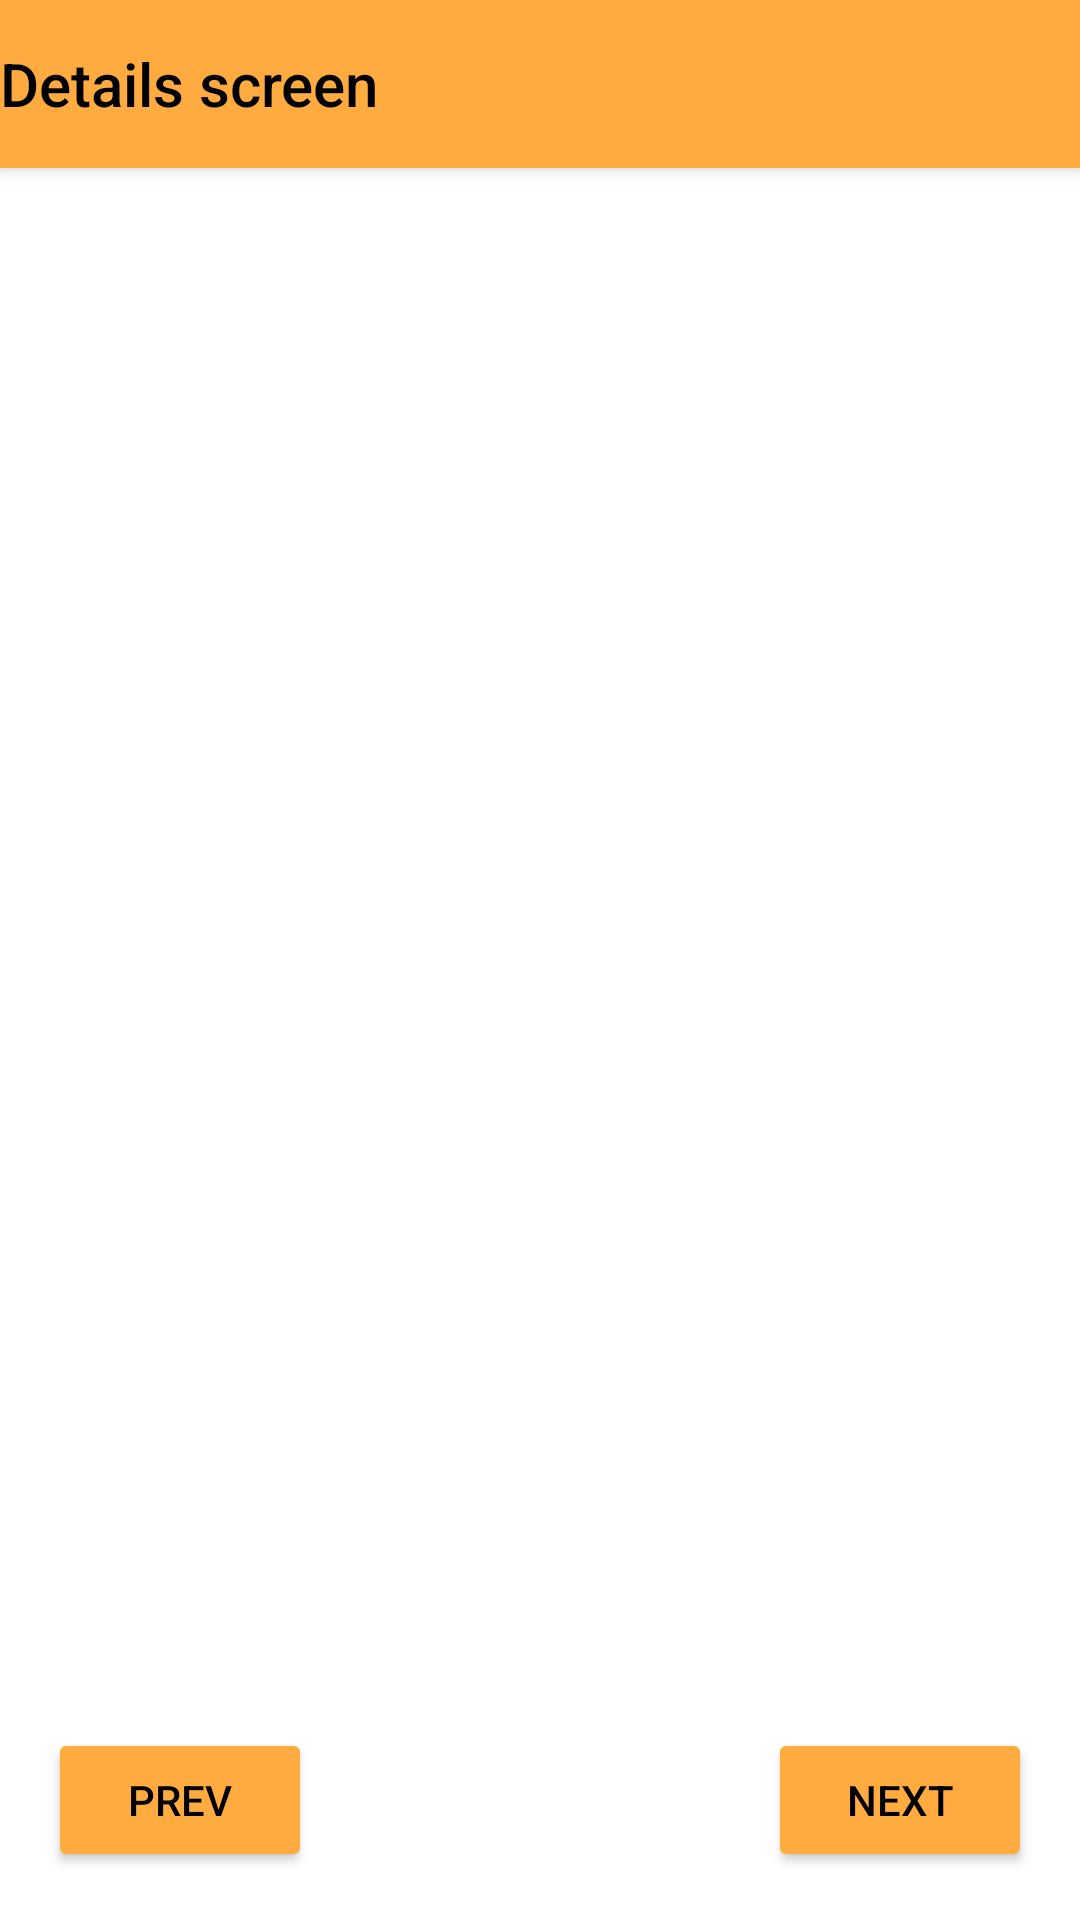

Android layout source for this screen:
<!-- AndroidManifest.xml: application theme Theme.Samples -->
<!-- res/layout/screen_user_editor.xml -->
<?xml version="1.0" encoding="utf-8"?>
<androidx.constraintlayout.widget.ConstraintLayout xmlns:android="http://schemas.android.com/apk/res/android"
    xmlns:app="http://schemas.android.com/apk/res-auto"
    android:layout_width="match_parent"
    android:layout_height="match_parent">

    <androidx.appcompat.widget.Toolbar
        android:id="@+id/toolbar"
        style="@style/AppTheme.Toolbar"
        android:layout_gravity="top"
        android:gravity="center"
        app:layout_constraintEnd_toEndOf="parent"
        app:layout_constraintStart_toStartOf="parent"
        app:layout_constraintTop_toTopOf="parent"
        app:navigationIcon="@drawable/ic_baseline_arrow_back_24"
        app:title="@string/screen_title_user_details" />

    <FrameLayout
        android:id="@+id/inner_container"
        android:layout_width="match_parent"
        android:layout_height="0dp"
        app:layout_constraintBottom_toTopOf="@id/button_next"
        app:layout_constraintTop_toBottomOf="@id/toolbar" />

    <Button
        android:id="@+id/button_prev"
        android:layout_width="wrap_content"
        android:layout_height="wrap_content"
        android:layout_margin="16dp"
        android:text="@string/button_prev"
        app:layout_constraintBottom_toBottomOf="parent"
        app:layout_constraintStart_toStartOf="parent" />

    <Button
        android:id="@+id/button_next"
        android:layout_width="wrap_content"
        android:layout_height="wrap_content"
        android:layout_margin="16dp"
        android:text="@string/button_next"
        app:layout_constraintBottom_toBottomOf="parent"
        app:layout_constraintEnd_toEndOf="parent" />
</androidx.constraintlayout.widget.ConstraintLayout>
<!-- resources referenced by this layout -->
<resources>
  <string name="button_next">Next</string>
  <string name="button_prev">Prev</string>
  <string name="screen_title_user_details">Details screen</string>
  <style name="AppTheme.Toolbar" parent="Theme.AppCompat.Light">
          <item name="titleTextAppearance">@style/AppTheme.Toolbar.Title</item>
          <item name="android:background">@color/primaryColor</item>
          <item name="android:layout_width">match_parent</item>
          <item name="android:layout_height">?attr/actionBarSize</item>
          <item name="android:elevation">4dp</item>
          <item name="android:theme">@style/AppTheme.AppBarOverlay</item>
          <item name="buttonGravity">center_vertical</item>
          <item name="maxButtonHeight">48dp</item>
          <item name="popupTheme">@style/ThemeOverlay.AppCompat.Light</item>
      </style>
  <style name="Theme.Samples" parent="Theme.MaterialComponents.Light.NoActionBar">
          <item name="colorPrimary">@color/primaryColor</item>
          <item name="colorOnPrimary">@color/white</item>
          <item name="colorAccent">@color/primaryDarkColor</item>
          <item name="android:statusBarColor" tools:targetApi="l">?attr/colorPrimaryVariant</item>
          <item name="android:colorControlNormal">@color/primaryColor</item>
          <item name="android:textColorPrimary">@color/primaryTextColor</item>
          <item name="android:toolbarStyle">@style/AppTheme.Toolbar</item>
          <item name="android:textAppearance">@style/Text</item>
          <item name="buttonStyle">@style/Widget.Samples.Button</item>
          <item name="toolbarStyle">@style/AppTheme.Toolbar</item>
      </style>
  <style name="AppTheme.Toolbar.Title" parent="TextAppearance.AppCompat.Title">
          <item name="android:textColor">@color/black</item>
      </style>
  <color name="primaryColor">#ffab40</color>
  <style name="AppTheme.AppBarOverlay" parent="ThemeOverlay.AppCompat.Dark.ActionBar">
          <item name="actionMenuTextColor">@color/black</item>
          <item name="android:actionMenuTextColor">@color/primaryColor</item>
          <item name="colorControlNormal">@color/black</item>
          <item name="android:colorControlNormal">@color/black</item>
      </style>
  <color name="white">#FFFFFFFF</color>
  <color name="primaryDarkColor">#c77c02</color>
  <color name="primaryTextColor">#000000</color>
  <style name="Text" parent="TextAppearance.AppCompat.Body1" />
  <style name="Widget.Samples.Button" parent="Widget.AppCompat.Button">
          <item name="android:textColor">@color/black</item>
          <item name="android:backgroundTint">@color/primaryColor</item>
      </style>
  <color name="black">#FF000000</color>
</resources>
